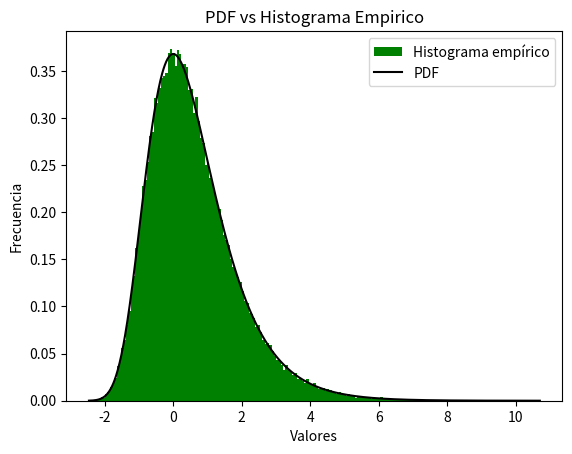

Generate this figure with matplotlib:
#método de la transformada inversa
#distribución de Fisher-Tippett

#%%
import numpy as np
import matplotlib.pyplot as plt

#%%
#Primero definimos la funcion t(x) siguiendo la distribucion estandar de Gumbel con mu=0 y beta=1 sacado de Wikipedia.
def t(x):
    t=np.exp(-1*x)
    return t
#%%
#Escribimos la PDF respectiva estandar de Gumbel
def pdf(x, b=1 ):
    pdf = b*t(x)*np.exp(-t(x))
    return pdf
#%%
#Calculamos la CDF 
def cdf(x):
    cdf = np.exp(-t(x))
    return cdf

#%%
#De la CDF despejamos "x" en funcion de "y" que vamos a generar una cantidad n de numeros aleatorios distribuidos uniformemente con np.random.uniform entre (0,1)
def inversa(y):
    x = -np.log(-np.log(y))
    return x
# %%
#En el paso anterior definimos la inversa y ahora llevamos a cabo los n numeros aleatorios con np.random.uniform y generamos 100000
y = np.random.uniform(0,1,100000)
x = inversa(y)

# %%
#El comando np.linspace genera un array de N valores igualmente espaciados entre "start" y "stop" y el tercer parametro a definir es la cantidad de numeros que va a equiespaciar entre "start" y "stop".
#Como en este caso nosotros queremos equiespaciar entre "min(x)" y "max(x)" entonces debemos elegir un N grande para que la "Gaussiana" quede "suave".
z = np.linspace(min(x), max(x), 1000)
plt.hist(x,bins='auto',color='green', density=True, label='Histograma empírico')
plt.plot(z, pdf(z), color='black', label='PDF')
plt.title('PDF vs Histograma Empirico')
plt.xlabel('Valores')
plt.ylabel('Frecuencia')
plt.legend()
plt.show()

#Ahora calculemos la media empirica y la teorica.
b=1
media_teorica=0.57721/b
media = np.mean(x)
print('Media empirica:')
print(media)
print('Media teorica:')
print(media_teorica)

